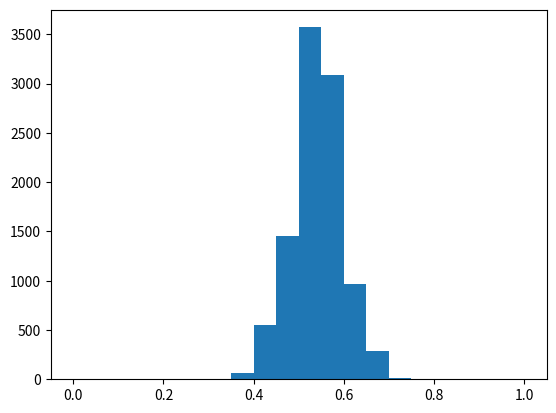

The matplotlib source for this figure:
# First, import numpy and matplotlib.
import numpy as np
import matplotlib.pyplot as plt

survey_responses = ['Ceballos', 'Kerrigan', 'Ceballos', 'Ceballos', 'Ceballos', 'Kerrigan', 'Kerrigan', 'Ceballos', 'Ceballos', 'Ceballos',
                    'Kerrigan', 'Kerrigan', 'Ceballos', 'Ceballos', 'Kerrigan', 'Kerrigan', 'Ceballos', 'Ceballos', 'Kerrigan', 'Kerrigan', 'Kerrigan', 'Kerrigan', 'Kerrigan', 'Kerrigan', 'Ceballos', 'Ceballos', 'Ceballos', 'Ceballos', 'Ceballos', 'Ceballos',
                    'Kerrigan', 'Kerrigan', 'Ceballos', 'Ceballos', 'Ceballos', 'Kerrigan', 'Kerrigan', 'Ceballos', 'Ceballos', 'Kerrigan', 'Kerrigan', 'Ceballos', 'Ceballos', 'Kerrigan', 'Kerrigan', 'Kerrigan', 'Kerrigan', 'Kerrigan', 'Kerrigan', 'Ceballos',
                    'Kerrigan', 'Kerrigan', 'Ceballos', 'Ceballos', 'Ceballos', 'Kerrigan', 'Kerrigan', 'Ceballos', 'Ceballos', 'Kerrigan', 'Kerrigan', 'Ceballos', 'Ceballos', 'Kerrigan', 'Kerrigan', 'Kerrigan', 'Kerrigan', 'Kerrigan', 'Kerrigan', 'Ceballos']

# Calculate the number of people who answered ‘Ceballos’ and save the answer to the variable total_ceballos.
# Print the variable to the terminal to see its value.
total_ceballos = survey_responses.count('Ceballos')
# print(total_ceballos)

length = len(survey_responses)
# Calculate the percentage of people in the survey who voted for Ceballos and save it to the variable percentage_ceballos.
# Print the variable to the terminal to see its value.
percentage_ceballos = 100 * total_ceballos / length
# print(percentage_ceballos)

# Generate a binomial distribution that takes the number of total survey responses,
# the actual success rate,
# and the size of the town’s population as its parameters.
# Then divide the distribution by the number of survey responses.
# Save your calculation to the variable possible_surveys.
possible_surveys = np.random.binomial(length, 0.54, size=10000) / length
# print(possible_surveys)

# Plot a histogram of possible_surveys with a range of 0-1 and 20 bins.
plt.hist(possible_surveys, bins=20, range=(0, 1))
# plt.show()

# Calculate the percentage of surveys that could have an outcome of Ceballos receiving less than 50% of the vote and
# save it to the variable ceballos_loss_surveys.
# Print the variable to the terminal.
ceballos_loss_surveys = len(
    possible_surveys[possible_surveys < 0.5]) / len(possible_surveys)
# print(ceballos_loss_surveys)

# Generate another binomial distribution,
# but this time,
# see what would happen if you had instead surveyed 7,000 people.
# Divide the distribution by the size of the survey and save your findings to large_survey.
large_survey_length = 7000
large_survey = np.random.binomial(
    large_survey_length, 0.54, size=10000) / large_survey_length

# Now, recalculate the percentage of surveys that would have an outcome of Ceballos losing and save it to the variable ceballos_loss_new, and print the value to the terminal.
ceballos_loss_new = len(large_survey[large_survey < .5]) / large_survey_length
# print(ceballos_loss_new)
